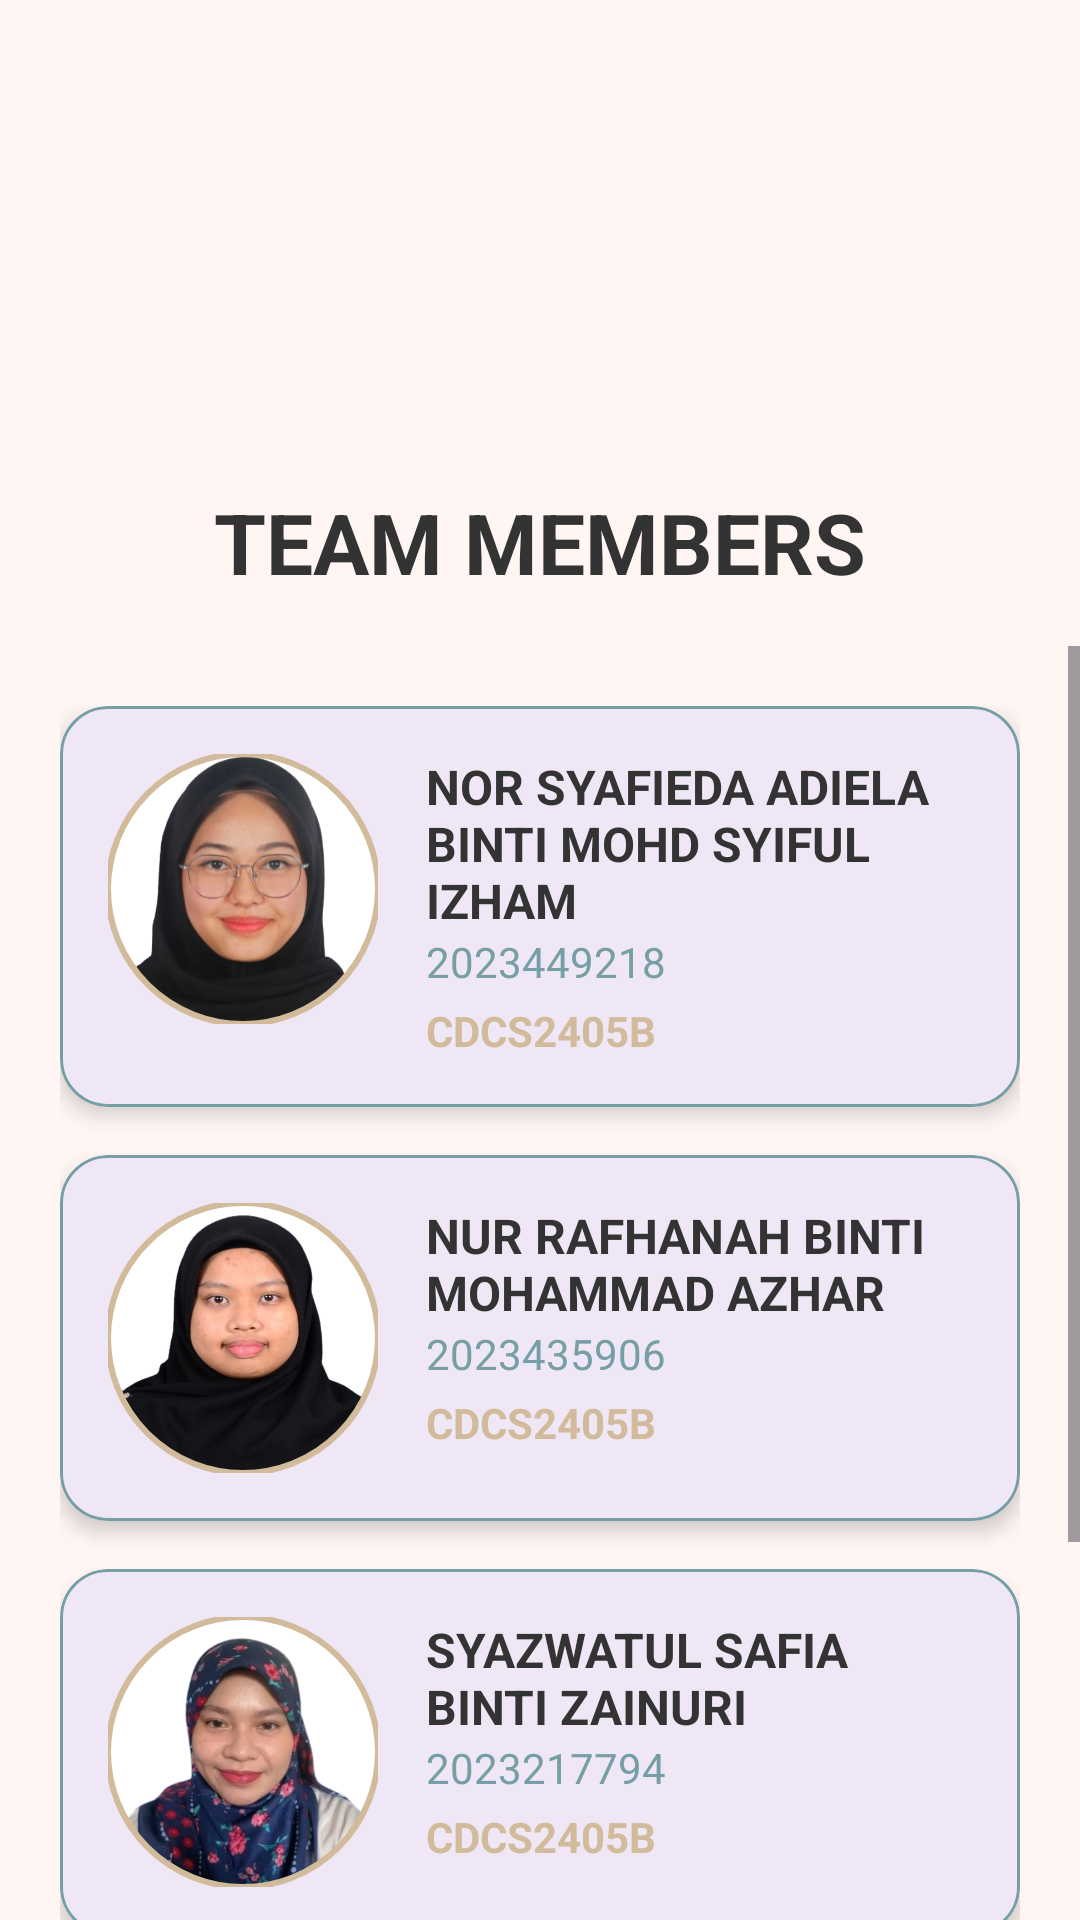

Write the Android layout XML for this screen, with the resource values it uses.
<!-- AndroidManifest.xml: application theme Theme.HotelFinder -->
<!-- res/layout/activity_team.xml -->
<?xml version="1.0" encoding="utf-8"?>
<androidx.constraintlayout.widget.ConstraintLayout xmlns:android="http://schemas.android.com/apk/res/android"
    xmlns:app="http://schemas.android.com/apk/res-auto"
    xmlns:tools="http://schemas.android.com/tools"
    android:layout_width="match_parent"
    android:layout_height="match_parent"
    android:background="#FFF6F3">

    <TextView
        android:id="@+id/headerTitle"
        android:layout_width="wrap_content"
        android:layout_height="wrap_content"
        android:layout_marginTop="162dp"
        android:text="TEAM MEMBERS"
        android:textColor="#333333"
        android:textSize="28sp"
        android:textStyle="bold"
        app:layout_constraintEnd_toEndOf="parent"
        app:layout_constraintStart_toStartOf="parent"
        app:layout_constraintTop_toTopOf="parent" />

    <ScrollView
        android:layout_width="match_parent"
        android:layout_height="0dp"
        android:layout_marginTop="16dp"
        app:layout_constraintBottom_toBottomOf="parent"
        app:layout_constraintTop_toBottomOf="@id/headerTitle">

        <LinearLayout
            android:layout_width="match_parent"
            android:layout_height="wrap_content"
            android:orientation="vertical"
            android:padding="20dp">

            <com.google.android.material.card.MaterialCardView
                android:layout_width="match_parent"
                android:layout_height="wrap_content"
                android:layout_marginBottom="16dp"
                app:cardCornerRadius="16dp"
                app:cardElevation="4dp"
                app:strokeColor="#759EA5"
                app:strokeWidth="1dp">

                <LinearLayout
                    android:layout_width="match_parent"
                    android:layout_height="wrap_content"
                    android:orientation="horizontal"
                    android:padding="16dp">

                    <com.google.android.material.imageview.ShapeableImageView
                        android:layout_width="90dp"
                        android:layout_height="90dp"
                        android:scaleType="centerCrop"
                        android:src="@drawable/syafieda"
                        app:shapeAppearanceOverlay="@style/RoundedImage"
                        app:strokeColor="#D1BB9B"
                        app:strokeWidth="2dp" />

                    <LinearLayout
                        android:layout_width="match_parent"
                        android:layout_height="wrap_content"
                        android:layout_marginStart="16dp"
                        android:orientation="vertical">

                        <TextView
                            android:layout_width="wrap_content"
                            android:layout_height="wrap_content"
                            android:text="NOR SYAFIEDA ADIELA BINTI MOHD SYIFUL IZHAM"
                            android:textColor="#333333"
                            android:textSize="16sp"
                            android:textStyle="bold" />

                        <TextView
                            android:layout_width="wrap_content"
                            android:layout_height="wrap_content"
                            android:text="2023449218"
                            android:textColor="#759EA5"
                            android:textSize="14sp" />

                        <TextView
                            android:layout_width="wrap_content"
                            android:layout_height="wrap_content"
                            android:layout_marginTop="4dp"
                            android:text="CDCS2405B"
                            android:textColor="#D1BB9B"
                            android:textStyle="bold" />
                    </LinearLayout>
                </LinearLayout>
            </com.google.android.material.card.MaterialCardView>

            <com.google.android.material.card.MaterialCardView
                android:layout_width="match_parent"
                android:layout_height="wrap_content"
                android:layout_marginBottom="16dp"
                app:cardCornerRadius="16dp"
                app:cardElevation="4dp"
                app:strokeColor="#759EA5"
                app:strokeWidth="1dp">

                <LinearLayout
                    android:layout_width="match_parent"
                    android:layout_height="wrap_content"
                    android:orientation="horizontal"
                    android:padding="16dp">

                    <com.google.android.material.imageview.ShapeableImageView
                        android:layout_width="90dp"
                        android:layout_height="90dp"
                        android:scaleType="centerCrop"
                        android:src="@drawable/raf"
                        app:shapeAppearanceOverlay="@style/RoundedImage"
                        app:strokeColor="#D1BB9B"
                        app:strokeWidth="2dp" />

                    <LinearLayout
                        android:layout_width="match_parent"
                        android:layout_height="wrap_content"
                        android:layout_marginStart="16dp"
                        android:orientation="vertical">

                        <TextView
                            android:layout_width="wrap_content"
                            android:layout_height="wrap_content"
                            android:text="NUR RAFHANAH BINTI MOHAMMAD AZHAR"
                            android:textColor="#333333"
                            android:textSize="16sp"
                            android:textStyle="bold" />

                        <TextView
                            android:layout_width="wrap_content"
                            android:layout_height="wrap_content"
                            android:text="2023435906"
                            android:textColor="#759EA5"
                            android:textSize="14sp" />

                        <TextView
                            android:layout_width="wrap_content"
                            android:layout_height="wrap_content"
                            android:layout_marginTop="4dp"
                            android:text="CDCS2405B"
                            android:textColor="#D1BB9B"
                            android:textStyle="bold" />
                    </LinearLayout>
                </LinearLayout>
            </com.google.android.material.card.MaterialCardView>

            <com.google.android.material.card.MaterialCardView
                android:layout_width="match_parent"
                android:layout_height="wrap_content"
                android:layout_marginBottom="16dp"
                app:cardCornerRadius="16dp"
                app:cardElevation="4dp"
                app:strokeColor="#759EA5"
                app:strokeWidth="1dp">

                <LinearLayout
                    android:layout_width="match_parent"
                    android:layout_height="wrap_content"
                    android:orientation="horizontal"
                    android:padding="16dp">

                    <com.google.android.material.imageview.ShapeableImageView
                        android:layout_width="90dp"
                        android:layout_height="90dp"
                        android:scaleType="centerCrop"
                        android:src="@drawable/syaz"
                        app:shapeAppearanceOverlay="@style/RoundedImage"
                        app:strokeColor="#D1BB9B"
                        app:strokeWidth="2dp" />

                    <LinearLayout
                        android:layout_width="match_parent"
                        android:layout_height="wrap_content"
                        android:layout_marginStart="16dp"
                        android:orientation="vertical">

                        <TextView
                            android:layout_width="wrap_content"
                            android:layout_height="wrap_content"
                            android:text="SYAZWATUL SAFIA BINTI ZAINURI"
                            android:textColor="#333333"
                            android:textSize="16sp"
                            android:textStyle="bold" />

                        <TextView
                            android:layout_width="wrap_content"
                            android:layout_height="wrap_content"
                            android:text="2023217794"
                            android:textColor="#759EA5"
                            android:textSize="14sp" />

                        <TextView
                            android:layout_width="wrap_content"
                            android:layout_height="wrap_content"
                            android:layout_marginTop="4dp"
                            android:text="CDCS2405B"
                            android:textColor="#D1BB9B"
                            android:textStyle="bold" />
                    </LinearLayout>
                </LinearLayout>
            </com.google.android.material.card.MaterialCardView>

            <com.google.android.material.card.MaterialCardView
                android:layout_width="match_parent"
                android:layout_height="wrap_content"
                android:layout_marginBottom="16dp"
                app:cardCornerRadius="16dp"
                app:cardElevation="4dp"
                app:strokeColor="#759EA5"
                app:strokeWidth="1dp">

                <LinearLayout
                    android:layout_width="match_parent"
                    android:layout_height="wrap_content"
                    android:orientation="horizontal"
                    android:padding="16dp">

                    <com.google.android.material.imageview.ShapeableImageView
                        android:layout_width="90dp"
                        android:layout_height="90dp"
                        android:scaleType="centerCrop"
                        android:src="@drawable/zureen"
                        app:shapeAppearanceOverlay="@style/RoundedImage"
                        app:strokeColor="#D1BB9B"
                        app:strokeWidth="2dp" />

                    <LinearLayout
                        android:layout_width="match_parent"
                        android:layout_height="wrap_content"
                        android:layout_marginStart="16dp"
                        android:orientation="vertical">

                        <TextView
                            android:layout_width="wrap_content"
                            android:layout_height="wrap_content"
                            android:text="ZUREEN SALSABILA BINTI ZAIFUL AMRI"
                            android:textColor="#333333"
                            android:textSize="16sp"
                            android:textStyle="bold" />

                        <TextView
                            android:layout_width="wrap_content"
                            android:layout_height="wrap_content"
                            android:text="2023400834"
                            android:textColor="#759EA5"
                            android:textSize="14sp" />

                        <TextView
                            android:layout_width="wrap_content"
                            android:layout_height="wrap_content"
                            android:layout_marginTop="4dp"
                            android:text="CDCS2405B"
                            android:textColor="#D1BB9B"
                            android:textStyle="bold" />
                    </LinearLayout>
                </LinearLayout>
            </com.google.android.material.card.MaterialCardView>

        </LinearLayout>
    </ScrollView>
</androidx.constraintlayout.widget.ConstraintLayout>
<!-- resources referenced by this layout -->
<resources>
  <!-- drawable raf: png bitmap (drawable, 171641 bytes) -->
  <!-- drawable syafieda: png bitmap (drawable, 206530 bytes) -->
  <!-- drawable syaz: png bitmap (drawable, 266277 bytes) -->
  <!-- drawable zureen: png bitmap (drawable, 201517 bytes) -->
  <style name="RoundedImage">
          <item name="cornerSize">50%</item> </style>
  <style name="Theme.HotelFinder" parent="Base.Theme.HotelFinder" />
  <style name="Base.Theme.HotelFinder" parent="Theme.Material3.DayNight.NoActionBar">
          
          
      </style>
</resources>
